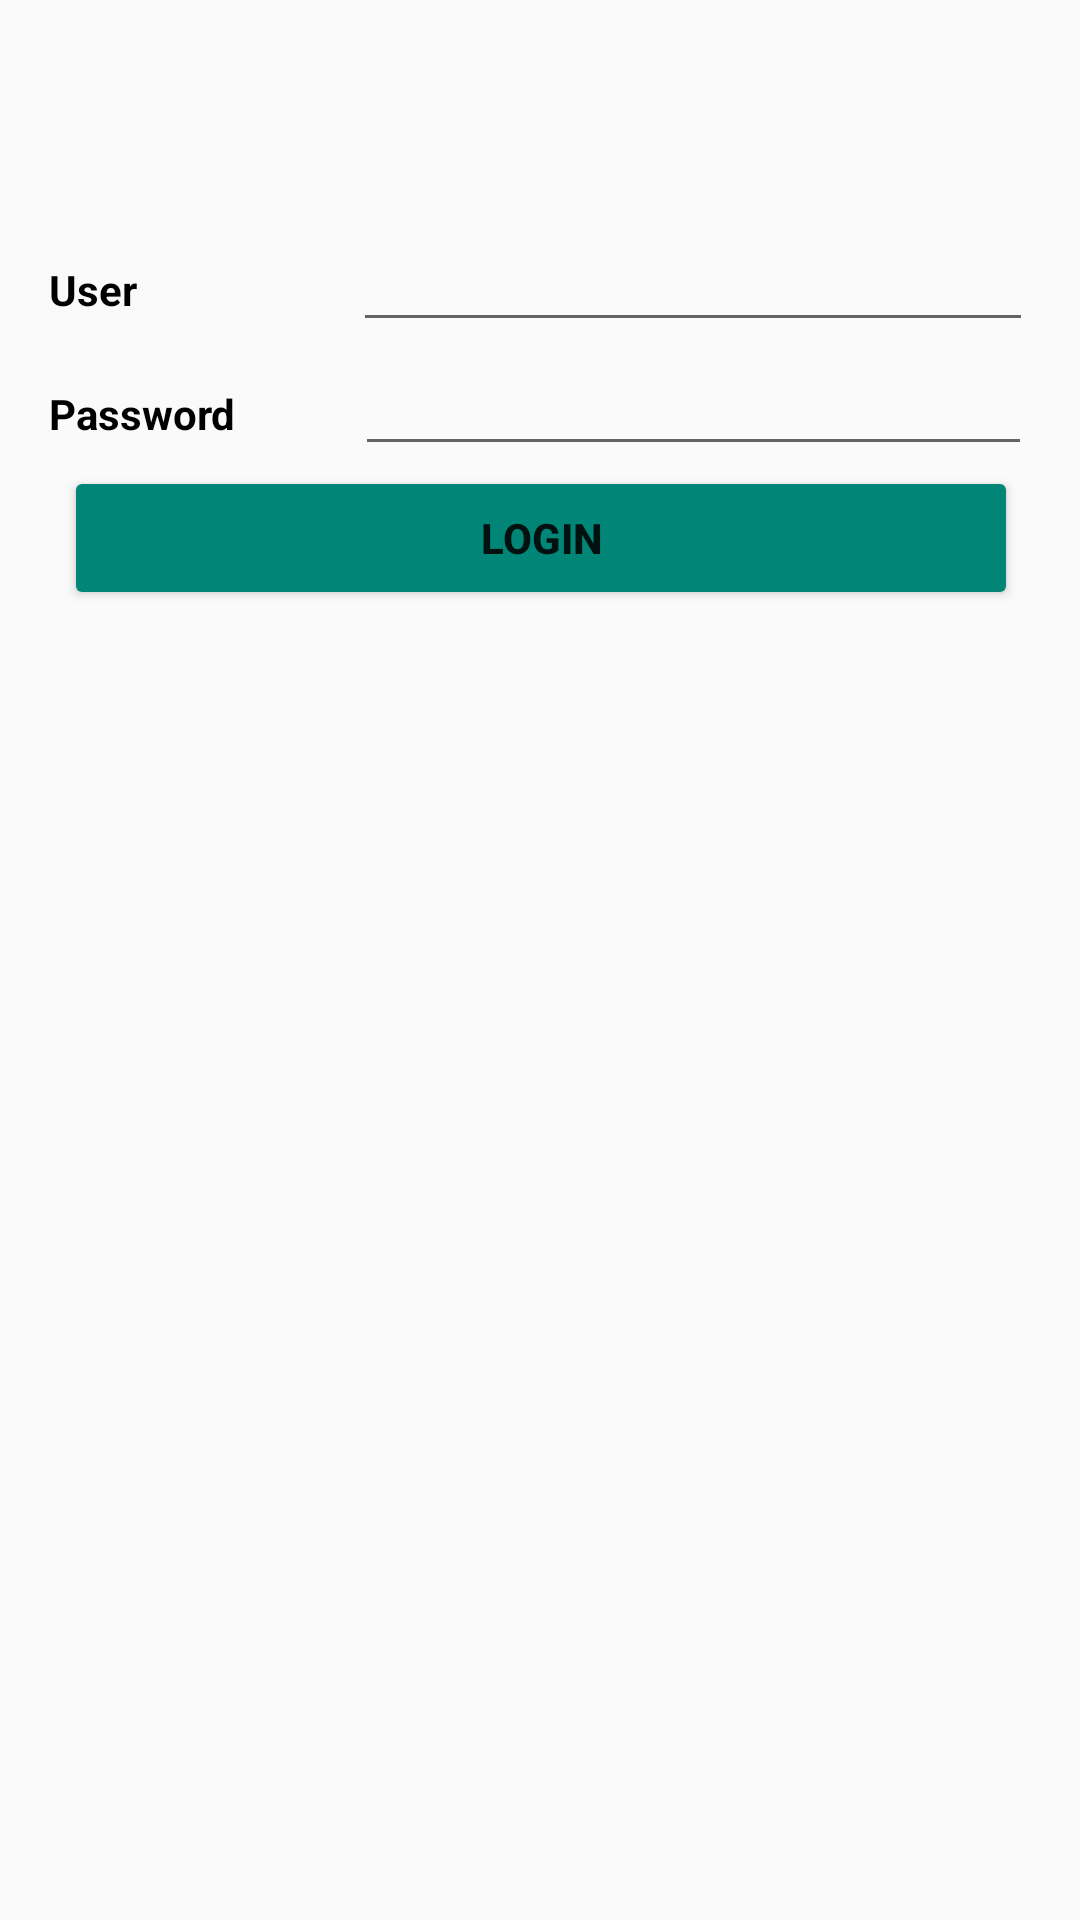

The Android layout XML behind this screen, and the referenced resources:
<!-- AndroidManifest.xml: application theme AppTheme -->
<!-- res/layout/activity_login.xml -->
<?xml version="1.0" encoding="utf-8"?>
<android.support.constraint.ConstraintLayout xmlns:android="http://schemas.android.com/apk/res/android"
    xmlns:app="http://schemas.android.com/apk/res-auto"
    xmlns:tools="http://schemas.android.com/tools"
    android:layout_width="match_parent"
    android:layout_height="match_parent"
    tools:context=".activities.LoginActivity">

    <LinearLayout
        android:layout_width="368dp"
        android:layout_height="495dp"
        android:orientation="vertical"
        app:layout_constraintBottom_toBottomOf="parent"
        app:layout_constraintTop_toTopOf="parent"
        app:layout_constraintLeft_toLeftOf="parent"
        app:layout_constraintRight_toRightOf="parent"
        tools:layout_editor_absoluteX="9dp"
        tools:layout_editor_absoluteY="7dp">

        <LinearLayout
            android:layout_width="match_parent"
            android:layout_height="wrap_content"
            android:layout_marginLeft="20dp"
            android:layout_marginRight="20dp"
            android:orientation="horizontal">

            <TextView
                android:id="@+id/textView3"
                android:layout_width="85dp"
                android:layout_height="wrap_content"
                android:layout_weight="1"
                android:text="User"
                android:textColor="@android:color/background_dark"
                android:textStyle="bold" />

            <EditText
                android:id="@+id/editUserName"
                android:layout_width="wrap_content"
                android:layout_height="wrap_content"
                android:layout_weight="1"
                android:ems="10"
                android:inputType="textPersonName" />

        </LinearLayout>

        <LinearLayout
            android:layout_width="match_parent"
            android:layout_height="wrap_content"
            android:layout_marginLeft="20dp"
            android:layout_marginRight="20dp"
            android:orientation="horizontal">

            <TextView
                android:id="@+id/textView4"
                android:layout_width="85dp"
                android:layout_height="wrap_content"
                android:layout_weight="1"
                android:text="Password"
                android:textStyle="bold"
                android:textColor="@android:color/background_dark"/>

            <EditText
                android:id="@+id/editUserPassword"
                android:layout_width="wrap_content"
                android:layout_height="wrap_content"
                android:layout_weight="0.93"
                android:ems="10"
                android:inputType="textPassword" />
        </LinearLayout>

        <LinearLayout
            android:layout_width="match_parent"
            android:layout_height="wrap_content"
            android:layout_marginLeft="25dp"
            android:layout_marginRight="25dp"
            android:orientation="horizontal">

            <Button
                android:id="@+id/buttonLogin"
                android:layout_width="wrap_content"
                android:layout_height="wrap_content"
                android:layout_weight="1"
                android:backgroundTint="@color/colorPrimary"
                android:onClick="onLogin"
                android:text="Login"
                android:textStyle="bold" />
        </LinearLayout>
    </LinearLayout>
</android.support.constraint.ConstraintLayout>
<!-- resources referenced by this layout -->
<resources>
  <color name="colorPrimary">#008577</color>
  <style name="AppTheme" parent="Theme.AppCompat.Light.DarkActionBar">
          
          <item name="colorPrimary">@color/colorPrimary</item>
          <item name="colorPrimaryDark">@color/colorPrimaryDark</item>
          <item name="colorAccent">@color/colorAccent</item>
      </style>
  <color name="colorPrimaryDark">#00574B</color>
  <color name="colorAccent">#D81B60</color>
</resources>
